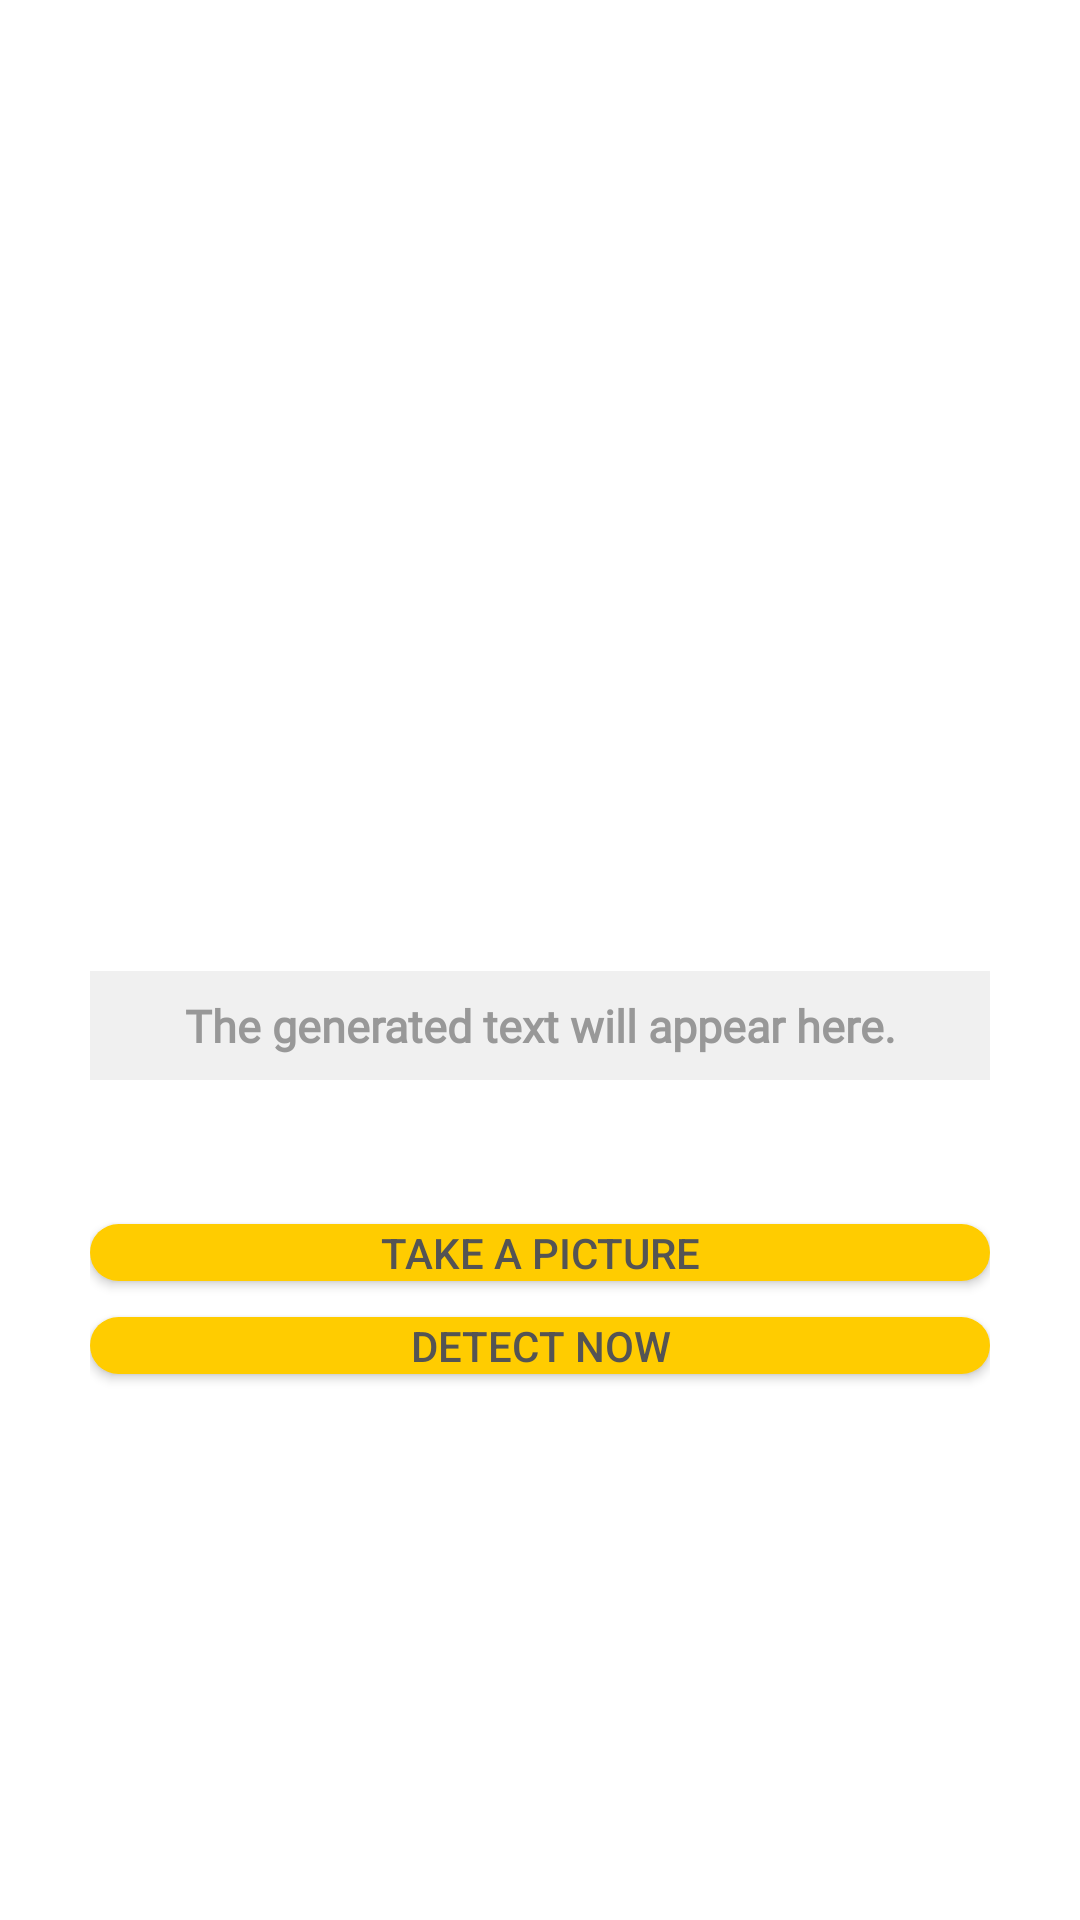

Here is an Android app screen rendered from its layout file. Give the layout XML and the strings, colors and styles it references.
<!-- AndroidManifest.xml: application theme Theme.TextRecognitionDemo -->
<!-- res/layout/activity_scanning.xml -->
<?xml version="1.0" encoding="utf-8"?>
<layout xmlns:android="http://schemas.android.com/apk/res/android"
    xmlns:app="http://schemas.android.com/apk/res-auto"
    xmlns:tools="http://schemas.android.com/tools"
    tools:context=".ScanningActivity">

    <LinearLayout
        android:layout_width="match_parent"
        android:layout_height="match_parent"
        android:gravity="center"
        android:orientation="vertical"
        android:padding="30dp">

        <ImageView
            android:id="@+id/scanning_image_view"
            android:layout_width="190dp"
            android:layout_height="190dp"
            android:contentDescription="@string/text_scanning_image"
            android:paddingTop="8dp"
            android:paddingBottom="8dp"
            android:src="@drawable/ic_empty_image" />

        <TextView
            android:id="@+id/generatedText_text_view"
            android:layout_width="match_parent"
            android:layout_height="wrap_content"
            android:layout_gravity="center"
            android:layout_marginBottom="16dp"
            android:background="#f0f0f0"
            android:fontFamily="@font/roboto"
            android:gravity="center"
            android:paddingTop="8dp"
            android:paddingBottom="8dp"
            android:text="@string/generatedText_text"
            android:textAlignment="center"
            android:textColor="#989898"
            android:textSize="15sp"
            android:textStyle="bold" />

        <Button
            android:id="@+id/takeAPic_button"
            android:layout_width="match_parent"
            android:layout_height="wrap_content"
            android:layout_marginTop="32dp"
            android:layout_marginBottom="12dp"
            android:background="@drawable/button_bg2"
            android:minWidth="0dp"
            android:minHeight="0dp"
            android:textColor="#545454"
            android:text="@string/take_a_picture"
            app:backgroundTint="#ffcc00" />

        <Button
            android:id="@+id/detectNow_text_view"
            android:layout_width="match_parent"
            android:layout_height="wrap_content"
            android:text="@string/detect_now"
            android:background="@drawable/button_bg2"
            android:minWidth="0dp"
            android:minHeight="0dp"
            android:textColor="#545454"
            app:backgroundTint="#ffcc00"
            android:layout_marginBottom="48dp" />

    </LinearLayout>

</layout>
<!-- resources referenced by this layout -->
<resources>
  <!-- drawable button_bg2 (drawable) -->
  <?xml version="1.0" encoding="utf-8"?>
  <shape xmlns:android="http://schemas.android.com/apk/res/android">
      <solid android:color="#ffcc00" />
      <corners android:radius="12dp" />
  </shape>
  <string name="detect_now">Detect Now</string>
  <string name="generatedText_text">The generated text will appear here.</string>
  <string name="take_a_picture">Take a picture</string>
  <string name="text_scanning_image">text_scanning_image</string>
  <style name="Theme.TextRecognitionDemo" parent="Theme.MaterialComponents.DayNight.NoActionBar">
          
          <item name="colorPrimary">@color/purple_500</item>
          <item name="colorPrimaryVariant">@color/purple_700</item>
          <item name="colorOnPrimary">@color/white</item>
          
          <item name="colorSecondary">@color/teal_200</item>
          <item name="colorSecondaryVariant">@color/teal_700</item>
          <item name="colorOnSecondary">@color/black</item>
          
          <item name="android:statusBarColor" tools:targetApi="l">?attr/colorPrimaryVariant</item>
          
      </style>
  <!-- not gathered from this repository: default colours our renderer supplied (Android Studio template values) -->
  <color name="purple_500">#FF6200EE</color>
  <color name="purple_700">#FF3700B3</color>
  <color name="teal_200">#FF03DAC5</color>
  <color name="teal_700">#FF018786</color>
  <color name="black">#FF000000</color>
  <color name="white">#FFFFFFFF</color>
</resources>
